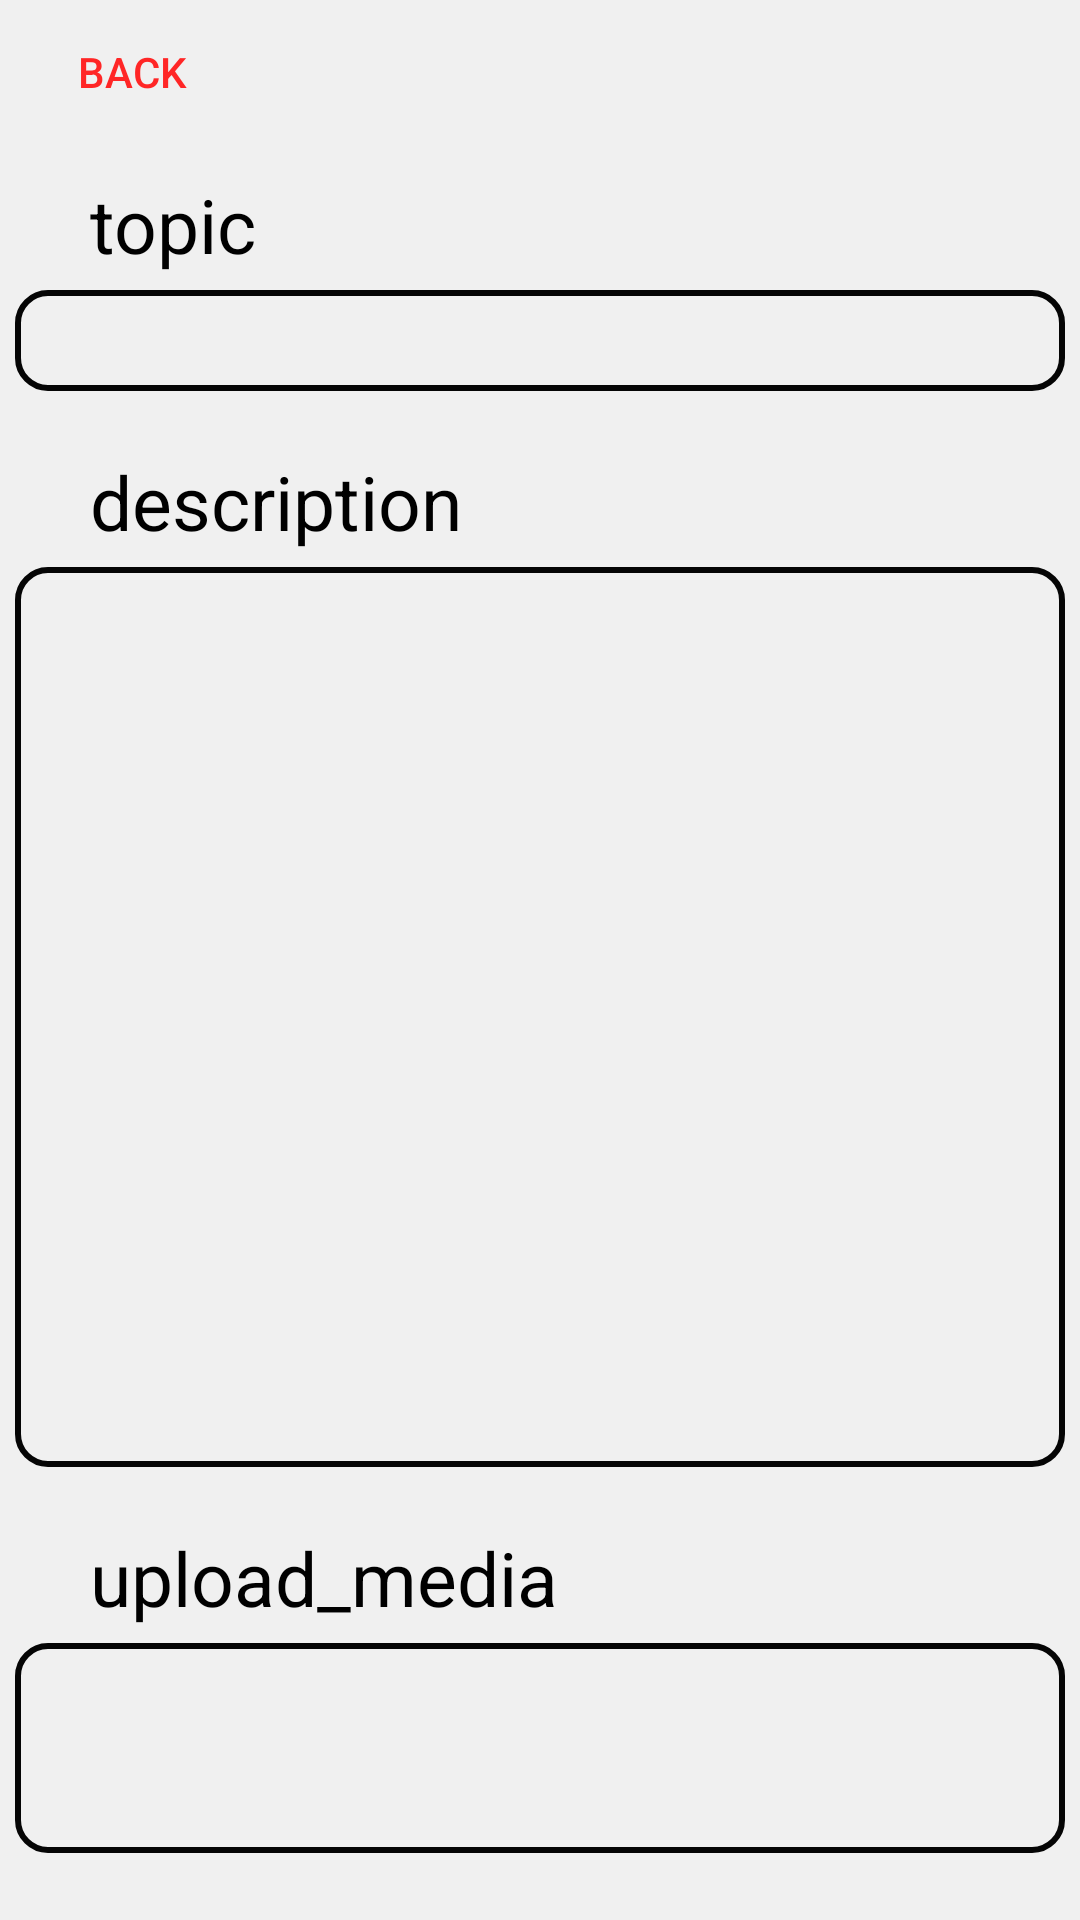

Android layout source for this screen:
<!-- AndroidManifest.xml: application theme Theme.Capstone -->
<!-- res/layout/activity_user_report.xml -->
<?xml version="1.0" encoding="utf-8"?>
<androidx.appcompat.widget.LinearLayoutCompat
    xmlns:android="http://schemas.android.com/apk/res/android"
    xmlns:tools="http://schemas.android.com/tools"
    android:layout_width="match_parent"
    android:layout_height="match_parent"
    android:background="#f0f0f0"
    android:orientation="vertical"
    tools:context=".UserReport">

    <Button
        android:id="@+id/backBtn"
        android:layout_width="wrap_content"
        android:layout_height="wrap_content"
        android:background="@android:color/transparent"
        android:text="back"
        android:textColor="#FF2626" />

    <TextView
        android:id="@+id/topicTextView"
        android:layout_width="wrap_content"
        android:layout_height="wrap_content"
        android:text="topic"
        android:textColor="#000000"
        android:layout_marginLeft="30dp"
        android:layout_marginTop="10dp"
        android:textSize="25sp" />

    <EditText
        android:id="@+id/topicReportInput"
        android:layout_width="350dp"
        android:layout_height="wrap_content"
        android:background="@drawable/border_black"
        android:inputType="text"
        android:paddingLeft="10dp"
        android:layout_gravity="center_horizontal"
        android:textColor="#000000"
        android:layout_marginTop="5dp"
        android:textSize="25sp" />

    <TextView
        android:id="@+id/descriptionText"
        android:layout_width="wrap_content"
        android:layout_height="wrap_content"
        android:text="description"
        android:textColor="#000000"
        android:layout_marginLeft="30dp"
        android:layout_marginTop="20dp"
        android:textSize="25sp" />

    <EditText
        android:id="@+id/descriptionReportInput"
        android:layout_width="350dp"
        android:layout_height="300dp"
        android:background="@drawable/border_black"
        android:inputType="textMultiLine"
        android:paddingLeft="10dp"
        android:lines="8"
        android:gravity="top|start"
        android:layout_gravity="center_horizontal"
        android:textColor="#000000"
        android:layout_marginTop="5dp"
        android:textSize="25sp" />

    <TextView
        android:id="@+id/textView3"
        android:layout_width="wrap_content"
        android:layout_height="wrap_content"
        android:text="upload_media"
        android:textColor="#000000"
        android:layout_marginLeft="30dp"
        android:layout_marginTop="20dp"
        android:textSize="25sp" />

    <LinearLayout
        android:id="@+id/uploadMediaButton"
        android:layout_width="350dp"
        android:layout_height="70dp"
        android:background="@drawable/border_black"
        android:gravity="center"
        android:layout_gravity="center_horizontal"
        android:orientation="horizontal"
        android:padding="15dp"
        android:clickable="true"
        android:layout_marginTop="5dp"
        android:focusable="true">

        <ImageView
            android:id="@+id/uploadMediaImage"
            android:layout_width="50dp"
            android:layout_height="50dp"
            android:src="@drawable/baseline_image_24" />

    </LinearLayout>

    <CheckBox
        android:id="@+id/checkBox2"
        android:layout_width="wrap_content"
        android:layout_height="wrap_content"
        android:layout_gravity="start"
        android:layout_margin="25dp"
        android:fontFamily="serif"
        android:text="Make Report Private"
        android:textSize="20sp" />

    <Button
        android:id="@+id/submitButton"
        android:layout_width="350dp"
        android:layout_height="wrap_content"
        android:background="@drawable/button"
        android:text="Submit"
        android:layout_marginTop="20dp"
        android:textColor="#ffffff"
        android:layout_gravity="center_horizontal"
        android:textSize="25sp" />

</androidx.appcompat.widget.LinearLayoutCompat>
<!-- resources referenced by this layout -->
<resources>
  <!-- drawable border_black (drawable) -->
  <?xml version="1.0" encoding="utf-8"?>
  <shape xmlns:android="http://schemas.android.com/apk/res/android"
      android:shape="rectangle">
      <corners android:radius="10dp" />
      <stroke
          android:width="2dp"
          android:color="#050505"
          />
      <solid android:color="@android:color/transparent" />
  </shape>
  <!-- drawable button (drawable) -->
  <?xml version="1.0" encoding="utf-8"?>
  <layer-list xmlns:android="http://schemas.android.com/apk/res/android">
      <item>
          <shape android:shape="rectangle">
              <solid android:color="#FF2626" /> 
              <stroke
                  android:width="1dp"
                  android:color="#444444" />   
              <corners android:radius="10dp" />  
          </shape>
      </item>
  </layer-list>
  <style name="Theme.Capstone" parent="Base.Theme.Capstone" />
  <style name="Base.Theme.Capstone" parent="Theme.AppCompat.Light.NoActionBar">
          
          
      </style>
</resources>
